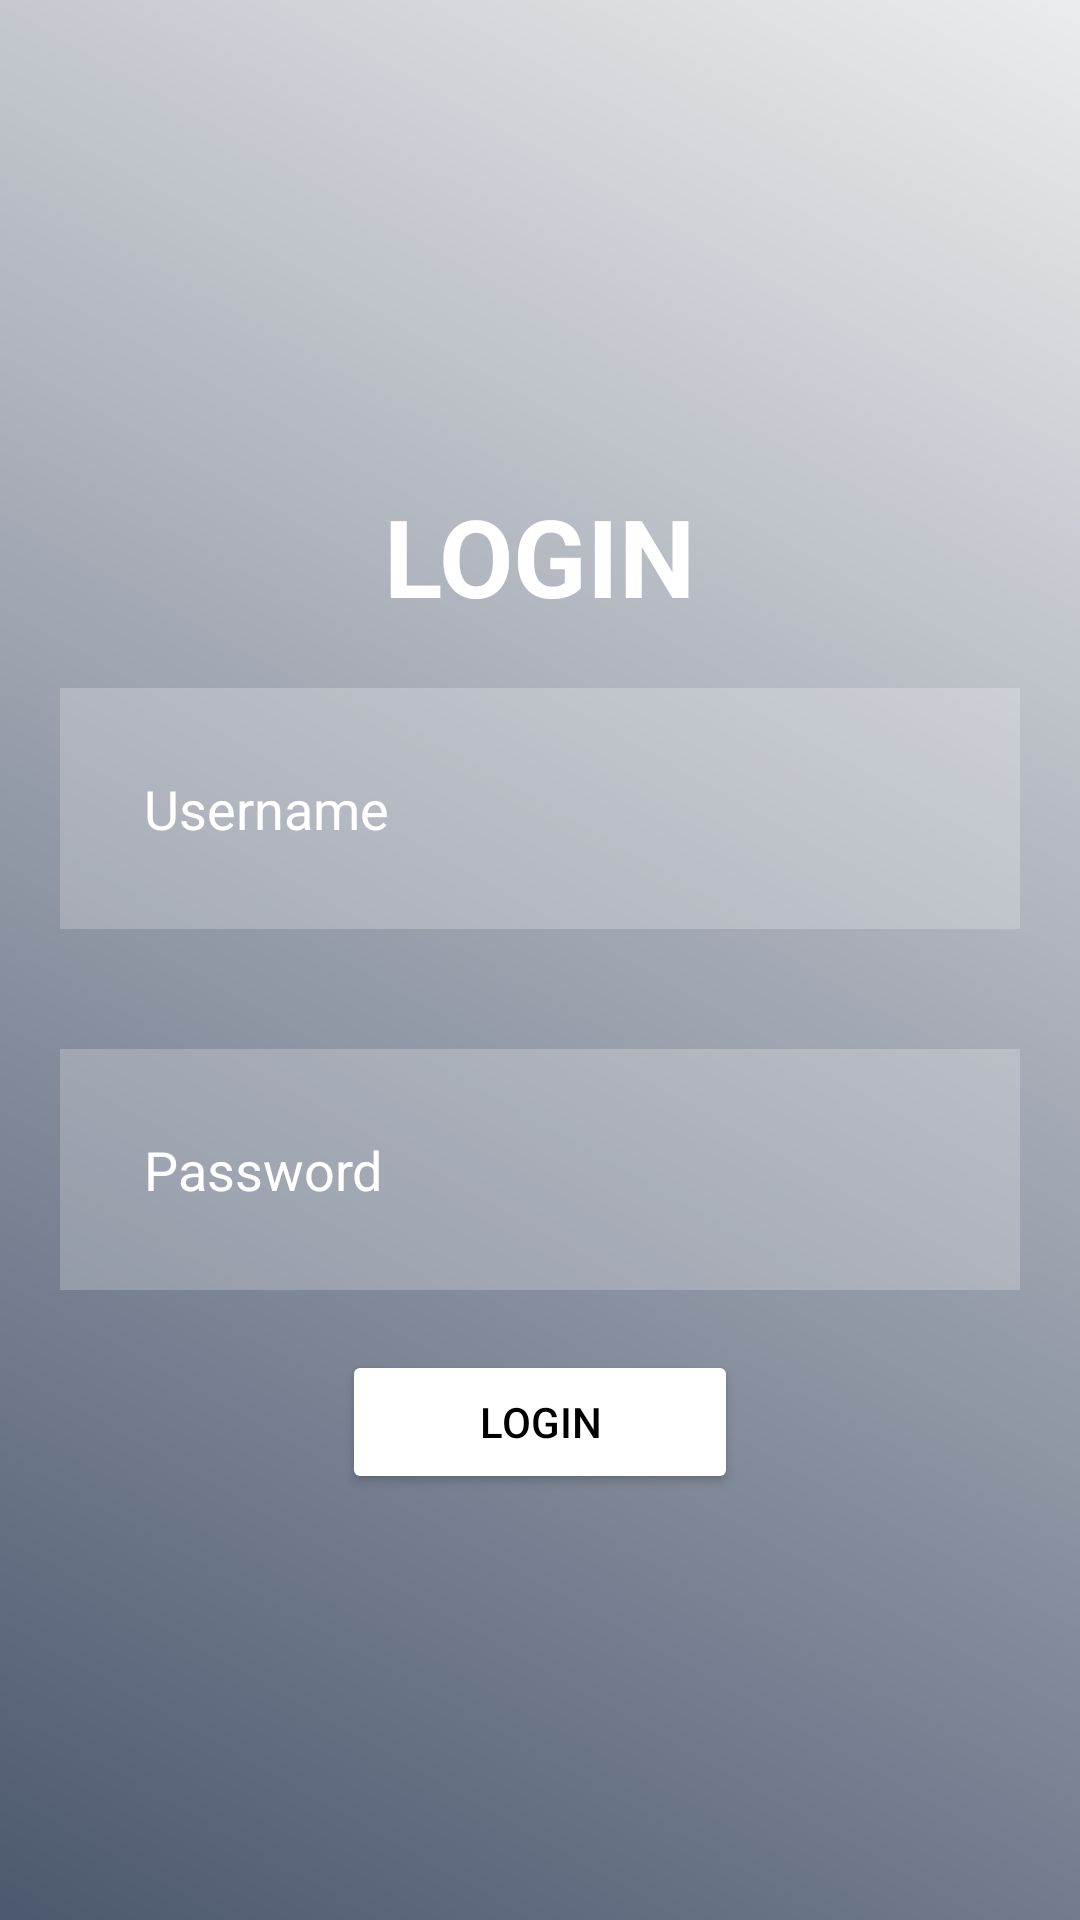

The Android layout XML behind this screen, and the referenced resources:
<!-- AndroidManifest.xml: application theme Theme.UTSSS -->
<!-- res/layout/activity_login.xml -->
<?xml version="1.0" encoding="utf-8"?>
<RelativeLayout
    xmlns:android="http://schemas.android.com/apk/res/android"
    xmlns:app="http://schemas.android.com/apk/res-auto"
    xmlns:tools="http://schemas.android.com/tools"
    android:layout_width="match_parent"
    android:layout_height="match_parent"
    android:background="@drawable/login_background"
    tools:context=".LoginActivity">

    <ImageView
        android:id="@+id/imageView"
        android:layout_width="157dp"
        android:layout_height="113dp"
        android:layout_centerHorizontal="true"
        android:layout_marginTop="16dp"
        android:src="@drawable/baseline_assured_workload_24"
        android:contentDescription="Logo" />

    <TextView
        android:id="@+id/tvLogin"
        android:layout_width="wrap_content"
        android:layout_height="wrap_content"
        android:text="LOGIN"
        android:layout_below="@+id/imageView"
        android:layout_marginTop="32dp"
        android:layout_centerHorizontal="true"
        android:textSize="36sp"
        android:textStyle="bold"
        android:textColor="@color/white"
        app:layout_constraintBottom_toBottomOf="parent"
        app:layout_constraintLeft_toLeftOf="parent"
        app:layout_constraintRight_toRightOf="parent"
        app:layout_constraintTop_toTopOf="parent" />

    <EditText
        android:id="@+id/etUsername"
        android:layout_width="match_parent"
        android:layout_height="wrap_content"
        android:layout_below="@+id/tvLogin"
        android:layout_margin="20dp"
        android:background="#38ffffff"
        android:hint="Username"
        android:textColorHint="@color/white"
        android:padding="28dp"
        android:drawablePadding="20dp"
        android:imeOptions="actionNext"
        android:textColor="@color/white"/>

    <EditText
        android:id="@+id/etPassword"
        android:layout_width="match_parent"
        android:layout_height="wrap_content"
        android:layout_below="@+id/etUsername"
        android:layout_margin="20dp"
        android:background="#38ffffff"
        android:hint="Password"
        android:textColorHint="@color/white"
        android:padding="28dp"
        android:drawablePadding="20dp"
        android:imeOptions="actionNext"
        android:textColor="@color/white"/>

    <Button
        android:id="@+id/btnLogin"
        android:layout_width="132dp"
        android:layout_height="wrap_content"
        android:layout_below="@+id/etPassword"
        android:layout_centerHorizontal="true"
        android:backgroundTint="@color/silver"
        android:textColor="@color/black"
        android:text="LOGIN" />

</RelativeLayout>
<!-- resources referenced by this layout -->
<resources>
  <!-- drawable login_background (drawable) -->
  <?xml version="1.0" encoding="utf-8"?>
  <shape xmlns:android="http://schemas.android.com/apk/res/android">
      <gradient xmlns:android="http://schemas.android.com/apk/res/android"
          android:angle="45"
          android:startColor="#4C586F"
          android:endColor="#EBECED"
          android:type="linear" />
  
  
  </shape>
  <style name="Theme.UTSSS" parent="Base.Theme.UTSSS" />
  <style name="Base.Theme.UTSSS" parent="Theme.Material3.DayNight.NoActionBar">
          
          
      </style>
  <!-- not gathered from this repository: default colours our renderer supplied (Android Studio template values) -->
  <color name="black">#FF000000</color>
  <color name="white">#FFFFFFFF</color>
</resources>
